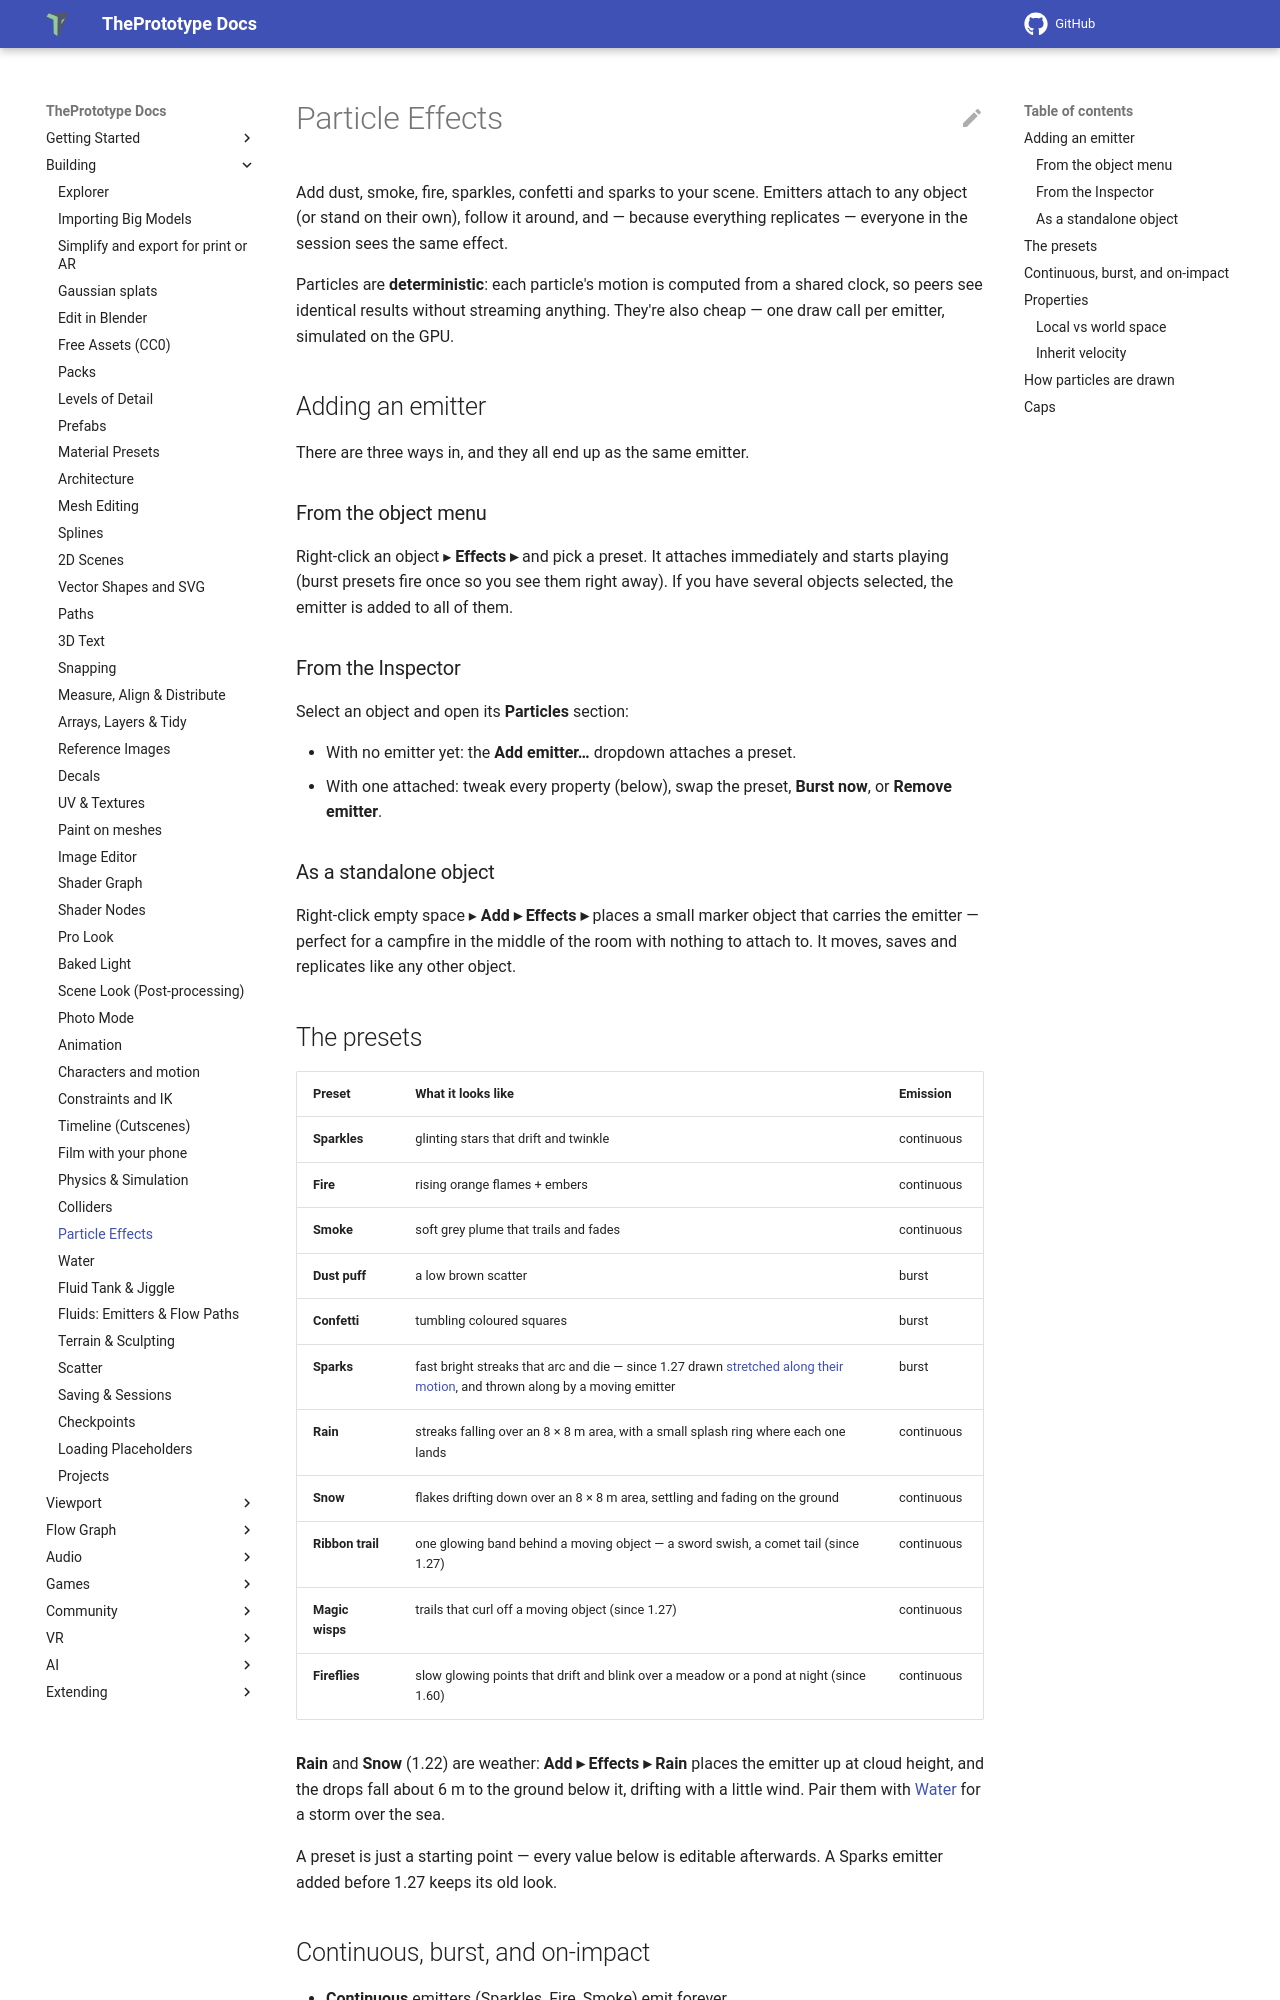

repository: theprototype-app/docs · page: particles/index.html · generator: mkdocs

# Particle Effects

Add dust, smoke, fire, sparkles, confetti and sparks to your scene. Emitters attach to any object (or stand on their own), follow it around, and — because everything replicates — everyone in the session sees the same effect.

Particles are **deterministic**: each particle's motion is computed from a shared clock, so peers see identical results without streaming anything. They're also cheap — one draw call per emitter, simulated on the GPU.

## Adding an emitter

There are three ways in, and they all end up as the same emitter.

### From the object menu

Right-click an object ▸ **Effects ▸** and pick a preset. It attaches immediately and starts playing (burst presets fire once so you see them right away). If you have several objects selected, the emitter is added to all of them.

### From the Inspector

Select an object and open its **Particles** section:

- With no emitter yet: the **Add emitter…** dropdown attaches a preset.
- With one attached: tweak every property (below), swap the preset, **Burst now**, or **Remove emitter**.

### As a standalone object

Right-click empty space ▸ **Add ▸ Effects ▸** places a small marker object that carries the emitter — perfect for a campfire in the middle of the room with nothing to attach to. It moves, saves and replicates like any other object.

## The presets

| Preset | What it looks like | Emission |
|---|---|---|
| **Sparkles** | glinting stars that drift and twinkle | continuous |
| **Fire** | rising orange flames + embers | continuous |
| **Smoke** | soft grey plume that trails and fades | continuous |
| **Dust puff** | a low brown scatter | burst |
| **Confetti** | tumbling coloured squares | burst |
| **Sparks** | fast bright streaks that arc and die — since 1.27 drawn [stretched along their motion](#how-particles-are-drawn), and thrown along by a moving emitter | burst |
| **Rain** | streaks falling over an 8 × 8 m area, with a small splash ring where each one lands | continuous |
| **Snow** | flakes drifting down over an 8 × 8 m area, settling and fading on the ground | continuous |
| **Ribbon trail** | one glowing band behind a moving object — a sword swish, a comet tail (since 1.27) | continuous |
| **Magic wisps** | trails that curl off a moving object (since 1.27) | continuous |
| **Fireflies** | slow glowing points that drift and blink over a meadow or a pond at night (since 1.60) | continuous |

**Rain** and **Snow** (1.22) are weather: **Add ▸ Effects ▸ Rain** places the emitter up at cloud height, and the drops fall
about 6 m to the ground below it, drifting with a little wind. Pair them with [Water](water.md) for a storm over the sea.

A preset is just a starting point — every value below is editable afterwards. A Sparks emitter added before 1.27 keeps
its old look.
